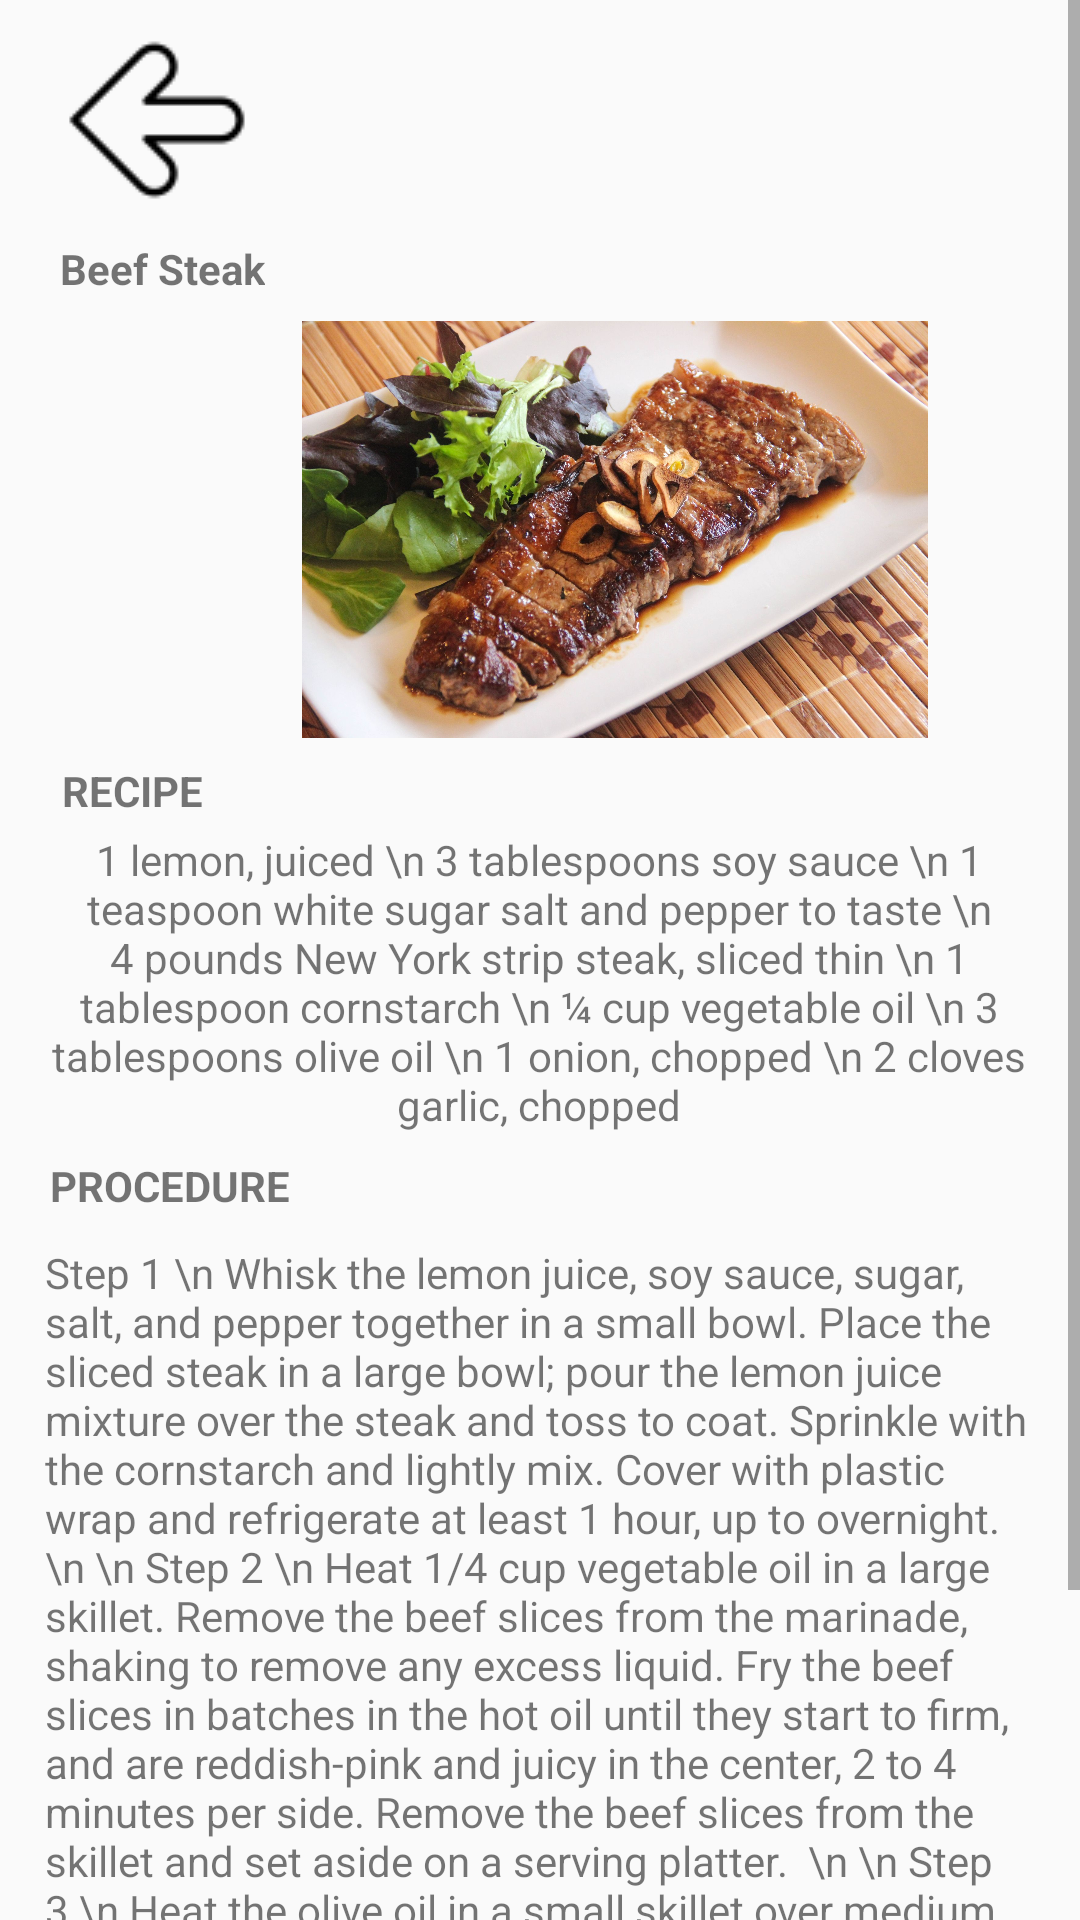

This screen was rendered from an Android layout file. Write that file and the resources it references.
<!-- AndroidManifest.xml: application theme Theme.TasteTheBest -->
<!-- res/layout/activity_beef_steak.xml -->
<?xml version="1.0" encoding="utf-8"?>
<ScrollView xmlns:android="http://schemas.android.com/apk/res/android"
    xmlns:app="http://schemas.android.com/apk/res-auto"
    xmlns:tools="http://schemas.android.com/tools"
    android:layout_width="match_parent"
    android:layout_height="match_parent">

    <androidx.constraintlayout.widget.ConstraintLayout

        android:layout_width="match_parent"
        android:layout_height="wrap_content"

        tools:context=".BeefSteak">

        <ImageView
            android:id="@+id/backbtn"
            android:layout_width="wrap_content"
            android:layout_height="wrap_content"
            android:layout_marginTop="8dp"
            app:layout_constraintEnd_toEndOf="parent"
            app:layout_constraintHorizontal_bias="0.069"
            app:layout_constraintStart_toStartOf="parent"
            app:layout_constraintTop_toTopOf="parent"
            app:srcCompat="@drawable/back" />

        <TextView
            android:id="@+id/pakbet"
            android:layout_width="wrap_content"
            android:layout_height="wrap_content"
            android:layout_marginTop="8dp"
            android:gravity="center"
            android:text="Beef Steak"
            android:textStyle="bold"

            app:layout_constraintEnd_toEndOf="parent"
            app:layout_constraintHorizontal_bias="0.069"
            app:layout_constraintStart_toStartOf="parent"
            app:layout_constraintTop_toBottomOf="@+id/backbtn" />

        <ImageView
            android:id="@+id/pic"
            android:layout_width="250dp"
            android:layout_height="139dp"
            android:layout_marginStart="80dp"
            android:layout_marginTop="8dp"
            android:layout_marginEnd="81dp"
            app:layout_constraintBottom_toTopOf="@+id/recipe"
            app:layout_constraintEnd_toEndOf="parent"
            app:layout_constraintHorizontal_bias="0.0"
            app:layout_constraintStart_toStartOf="parent"
            app:layout_constraintTop_toBottomOf="@+id/pakbet"
            app:layout_constraintVertical_bias="0.0"
            app:srcCompat="@drawable/beefsteak" />

        <TextView
            android:id="@+id/recipe"
            android:layout_width="wrap_content"
            android:layout_height="wrap_content"
            android:layout_marginTop="8dp"
            android:gravity="center"
            android:text="RECIPE"
            android:textStyle="bold"
            app:layout_constraintEnd_toEndOf="parent"
            app:layout_constraintHorizontal_bias="0.066"
            app:layout_constraintStart_toStartOf="parent"
            app:layout_constraintTop_toBottomOf="@+id/pic" />

        <TextView
            android:id="@+id/textView2"
            android:layout_width="wrap_content"
            android:layout_height="wrap_content"
            android:layout_marginTop="4dp"
            android:width="330dp"
            android:gravity="center"
            android:text="1 lemon, juiced
\n 3 tablespoons soy sauce
\n 1 teaspoon white sugar salt and pepper to taste
\n 4 pounds New York strip steak, sliced thin
\n 1 tablespoon cornstarch
\n ¼ cup vegetable oil
\n 3 tablespoons olive oil
\n 1 onion, chopped
\n 2 cloves garlic, chopped"
            app:layout_constraintBottom_toTopOf="@+id/procedure"
            app:layout_constraintEnd_toEndOf="parent"

            app:layout_constraintHorizontal_bias="0.493"
            app:layout_constraintStart_toStartOf="parent"
            app:layout_constraintTop_toBottomOf="@+id/recipe" />

        <TextView
            android:id="@+id/procedure"
            android:layout_width="wrap_content"
            android:layout_height="wrap_content"
            android:layout_marginTop="8dp"
            android:text="PROCEDURE"
            android:textStyle="bold"
            app:layout_constraintEnd_toEndOf="parent"
            app:layout_constraintHorizontal_bias="0.06"
            app:layout_constraintStart_toStartOf="parent"
            app:layout_constraintTop_toBottomOf="@+id/textView2" />

        <TextView
            android:id="@+id/textView3"
            android:layout_width="wrap_content"
            android:layout_height="wrap_content"
            android:layout_marginTop="10dp"
            android:width="330dp"
            android:text="Step 1 \n
Whisk the lemon juice, soy sauce, sugar, salt, and pepper together in a small bowl. Place the sliced steak in a large bowl; pour the lemon juice mixture over the steak and toss to coat. Sprinkle with the cornstarch and lightly mix. Cover with plastic wrap and refrigerate at least 1 hour, up to overnight.
 \n \n Step 2 \n
Heat 1/4 cup vegetable oil in a large skillet. Remove the beef slices from the marinade, shaking to remove any excess liquid. Fry the beef slices in batches in the hot oil until they start to firm, and are reddish-pink and juicy in the center, 2 to 4 minutes per side. Remove the beef slices from the skillet and set aside on a serving platter.
 \n \n Step 3 \n
Heat the olive oil in a small skillet over medium heat. Cook and stir the onion and garlic in the hot oil until the onion is golden brown, 5 to 7 minutes; pour over the beef slices."
            app:layout_constraintBottom_toBottomOf="parent"
            app:layout_constraintEnd_toEndOf="parent"
            app:layout_constraintStart_toStartOf="parent"
            app:layout_constraintTop_toBottomOf="@+id/procedure"
            app:layout_constraintVertical_bias="0.0" />

        <Button
            android:id="@+id/responsebtbn"
            android:layout_width="wrap_content"
            android:layout_height="wrap_content"
            android:layout_marginTop="30dp"
            android:layout_marginLeft="250dp"
            android:text="Next"
            android:textStyle="bold"
            app:layout_constraintEnd_toEndOf="parent"
            app:layout_constraintStart_toStartOf="parent"
            app:layout_constraintTop_toBottomOf="@+id/textView3" />


    </androidx.constraintlayout.widget.ConstraintLayout>

</ScrollView>
<!-- resources referenced by this layout -->
<resources>
  <!-- drawable back: png bitmap (drawable, 1130 bytes) -->
  <!-- drawable beefsteak: jpg bitmap (drawable, 423948 bytes) -->
  <style name="Theme.TasteTheBest" parent="Theme.AppCompat.Light.NoActionBar">
          
          <item name="colorPrimary">@color/purple_500</item>
          <item name="colorPrimaryVariant">@color/purple_700</item>
          <item name="colorOnPrimary">@color/white</item>
          
          <item name="colorSecondary">@color/teal_200</item>
          <item name="colorSecondaryVariant">@color/teal_700</item>
          <item name="colorOnSecondary">@color/black</item>
          
          <item name="android:statusBarColor" tools:targetApi="l">?attr/colorPrimaryVariant</item>
          
      </style>
  <!-- not gathered from this repository: default colours our renderer supplied (Android Studio template values) -->
  <color name="purple_500">#FF6200EE</color>
  <color name="purple_700">#FF3700B3</color>
  <color name="teal_200">#FF03DAC5</color>
  <color name="teal_700">#FF018786</color>
  <color name="black">#FF000000</color>
  <color name="white">#FFFFFFFF</color>
</resources>
